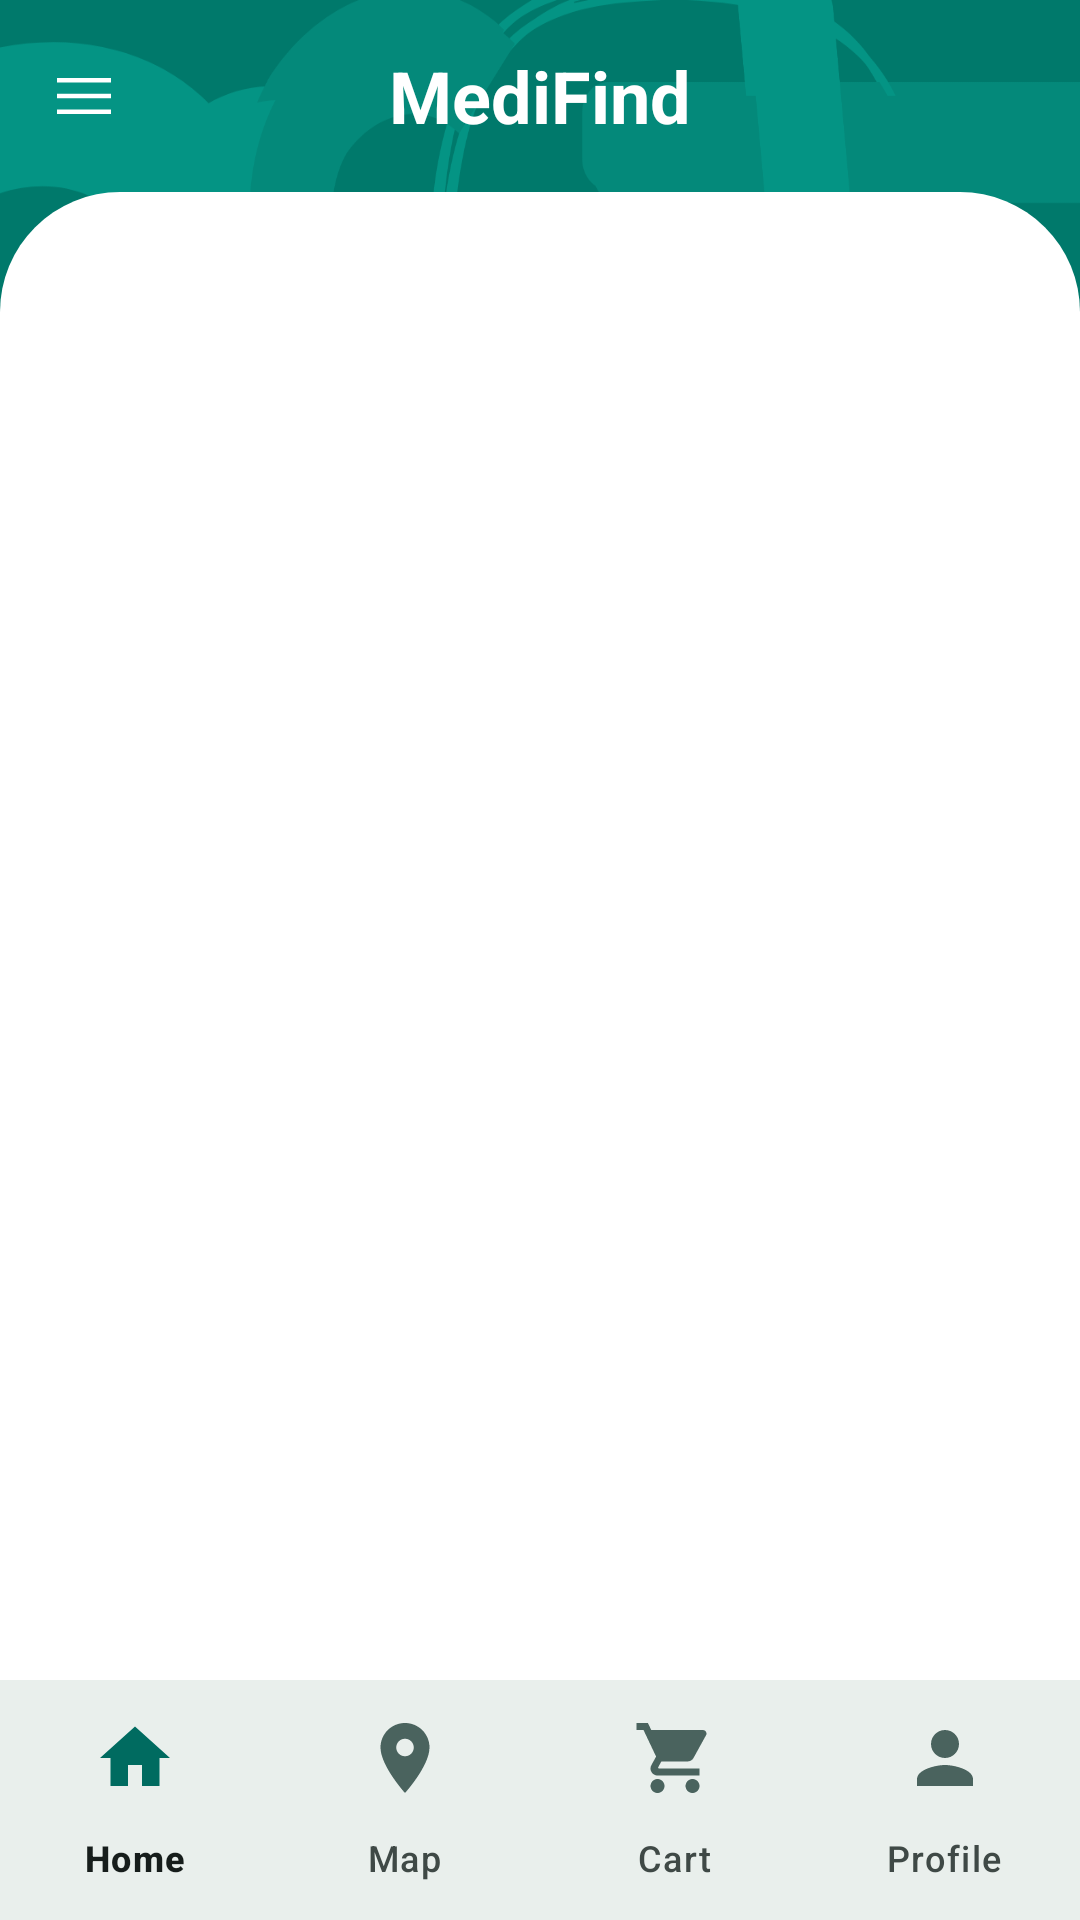

Reconstruct the res/layout file that produces this screen, plus the resources it refers to.
<!-- AndroidManifest.xml: application theme Theme.MediFindTest -->
<!-- res/layout/activity_main.xml -->
<?xml version="1.0" encoding="utf-8"?>
<androidx.drawerlayout.widget.DrawerLayout xmlns:android="http://schemas.android.com/apk/res/android"
    xmlns:app="http://schemas.android.com/apk/res-auto"
    xmlns:tools="http://schemas.android.com/tools"
    android:id="@+id/drawer"
    android:layout_width="match_parent"
    android:layout_height="match_parent"
    android:background="@drawable/background_main_image"
    tools:context=".activity.MainActivity">


    <LinearLayout
        android:layout_width="match_parent"
        android:layout_height="match_parent"
        android:orientation="vertical"
        app:layout_constraintEnd_toEndOf="parent"
        app:layout_constraintStart_toStartOf="parent"
        app:layout_constraintTop_toTopOf="parent">


        <com.google.android.material.appbar.MaterialToolbar
            android:id="@+id/toolbar"
            android:layout_width="match_parent"
            android:layout_height="wrap_content"
            app:navigationIcon="@drawable/menu_48px">

            <TextView
                android:id="@+id/title"
                android:layout_width="wrap_content"
                android:layout_height="wrap_content"
                android:layout_gravity="center"
                android:text="MediFind"
                android:textColor="@android:color/white"
                android:textSize="24sp"
                android:textStyle="bold" />


        </com.google.android.material.appbar.MaterialToolbar>


        <androidx.fragment.app.FragmentContainerView
            android:id="@+id/fragment_container"
            android:layout_width="match_parent"
            android:layout_height="0dp"
            android:layout_weight="1"
            android:background="@drawable/view_pager_top_corner_round" />

        <com.google.android.material.bottomnavigation.BottomNavigationView
            android:id="@+id/bottom_navigation_view"
            android:layout_width="match_parent"
            android:layout_height="wrap_content"
            app:itemIconSize="28dp"
            app:itemIconTint="@color/nav_item_colors"
            app:labelVisibilityMode="labeled"
            app:menu="@menu/bottom_nav_menu" />

    </LinearLayout>

    <com.google.android.material.navigation.NavigationView
        android:id="@+id/side_navigation_view"
        android:layout_width="match_parent"
        android:layout_height="match_parent"
        android:layout_gravity="start"
        app:headerLayout="@layout/side_nav_header"
        app:itemIconSize="34dp"
        app:itemIconPadding="10dp"
        app:itemIconTint="@color/nav_item_colors"
        app:itemTextAppearance="@style/NavDrawerTextStyle"
        app:menu="@menu/side_nav_menu"
        app:itemVerticalPadding="12dp"/>


</androidx.drawerlayout.widget.DrawerLayout>
<!-- res/layout/side_nav_header.xml (included above) -->
<?xml version="1.0" encoding="utf-8"?>
<androidx.constraintlayout.widget.ConstraintLayout xmlns:android="http://schemas.android.com/apk/res/android"
    xmlns:app="http://schemas.android.com/apk/res-auto"
    xmlns:tools="http://schemas.android.com/tools"
    android:layout_width="match_parent"
    android:layout_height="wrap_content"
    android:padding="16dp"
    android:background="@drawable/layout_corner_round"
    android:layout_margin="10dp">

    <com.google.android.material.imageview.ShapeableImageView
        android:id="@+id/header_profile_pic"
        android:layout_width="72dp"
        android:layout_height="72dp"
        android:scaleType="centerCrop"
        android:src="@drawable/baseline_person_24"
        android:background="#E0E0E0"
        app:shapeAppearanceOverlay="@style/ShapeAppearance.Material3.Corner.Full"
        app:layout_constraintStart_toStartOf="parent"
        app:layout_constraintTop_toTopOf="parent"
        app:layout_constraintBottom_toBottomOf="parent" />

    <TextView
        android:id="@+id/header_user_name"
        android:layout_width="0dp"
        android:layout_height="wrap_content"
        android:layout_marginStart="16dp"
        android:layout_marginEnd="8dp"
        android:text="Guest User"
        android:textSize="18sp"
        android:textStyle="bold"
        android:textColor="@android:color/black"
        android:maxLines="1"
        android:ellipsize="end"
        app:layout_constraintStart_toEndOf="@id/header_profile_pic"
        app:layout_constraintEnd_toStartOf="@id/icon_notification"
        app:layout_constraintTop_toTopOf="@id/header_profile_pic"
        app:layout_constraintBottom_toTopOf="@id/header_user_email"
        app:layout_constraintVertical_chainStyle="packed" />

    <TextView
        android:id="@+id/header_user_email"
        android:layout_width="0dp"
        android:layout_height="wrap_content"
        android:text="Please log in"
        android:textSize="14sp"
        android:textColor="#757575"
        android:maxLines="1"
        android:ellipsize="end"
        android:layout_marginTop="2dp"
        app:layout_constraintStart_toStartOf="@id/header_user_name"
        app:layout_constraintEnd_toEndOf="@id/header_user_name"
        app:layout_constraintTop_toBottomOf="@id/header_user_name"
        app:layout_constraintBottom_toTopOf="@id/header_user_role" />

    <TextView
        android:id="@+id/header_user_role"
        android:layout_width="wrap_content"
        android:layout_height="wrap_content"
        android:text="Role: User"
        android:textSize="12sp"
        android:textStyle="bold"
        android:textColor="@color/md_theme_onPrimary"
        android:background="@drawable/layout_corner_round"
        android:backgroundTint="@color/md_theme_onPrimaryContainer"
        android:paddingStart="8dp"
        android:paddingEnd="8dp"
        android:paddingTop="2dp"
        android:paddingBottom="2dp"
        android:layout_marginTop="6dp"
        app:layout_constraintStart_toStartOf="@id/header_user_name"
        app:layout_constraintTop_toBottomOf="@id/header_user_email"
        app:layout_constraintBottom_toBottomOf="@id/header_profile_pic" />

    <ImageView
        android:id="@+id/icon_notification"
        android:layout_width="50dp"
        android:layout_height="50dp"
        android:padding="8dp"
        android:src="@drawable/baseline_circle_notifications_24"
        android:background="?attr/selectableItemBackgroundBorderless"
        android:clickable="true"
        android:focusable="true"
        app:layout_constraintEnd_toEndOf="parent"
        app:layout_constraintTop_toTopOf="parent"
        app:layout_constraintBottom_toBottomOf="parent" />

    <View
        android:id="@+id/badge_dot"
        android:layout_width="10dp"
        android:layout_height="10dp"
        android:layout_marginTop="6dp"
        android:layout_marginEnd="8dp"
        android:background="@drawable/badge_dot"
        android:visibility="gone"
        app:layout_constraintTop_toTopOf="@id/icon_notification"
        app:layout_constraintEnd_toEndOf="@id/icon_notification" />

</androidx.constraintlayout.widget.ConstraintLayout>
<!-- resources referenced by this layout -->
<resources>
  <color name="md_theme_onPrimary">#FFFFFF</color>
  <color name="md_theme_onPrimaryContainer">#005048</color>
  <!-- drawable baseline_person_24 (drawable) -->
  <vector xmlns:android="http://schemas.android.com/apk/res/android" android:height="24dp" android:tint="#00796B" android:viewportHeight="24" android:viewportWidth="24" android:width="24dp">
        
      <path android:fillColor="@android:color/white" android:pathData="M12,12c2.21,0 4,-1.79 4,-4s-1.79,-4 -4,-4 -4,1.79 -4,4 1.79,4 4,4zM12,14c-2.67,0 -8,1.34 -8,4v2h16v-2c0,-2.66 -5.33,-4 -8,-4z"/>
      
  </vector>
  <!-- drawable layout_corner_round (drawable) -->
  <?xml version="1.0" encoding="utf-8"?>
  <shape xmlns:android="http://schemas.android.com/apk/res/android"
      android:shape="rectangle">
  
      <solid android:color="@color/md_theme_secondaryContainer"/>
  
      <corners android:radius="20dp" />
  
  </shape>
  <!-- drawable view_pager_top_corner_round (drawable) -->
  <?xml version="1.0" encoding="utf-8"?>
  <shape xmlns:android="http://schemas.android.com/apk/res/android">
  
      <solid android:color="@color/md_theme_onPrimary"/>
      <corners android:topRightRadius="40dp" android:topLeftRadius="40dp"/>
  
  </shape>
  <style name="NavDrawerTextStyle" parent="TextAppearance.AppCompat.Body1">
          <item name="android:textSize">16sp</item>
          <item name="android:textStyle">bold</item>
      </style>
  <color name="md_theme_secondaryContainer">#CCE8E2</color>
  <color name="md_theme_primary">#006B60</color>
  <color name="md_theme_primaryContainer">#9EF2E3</color>
  <color name="md_theme_secondary">#4A635E</color>
  <color name="md_theme_onSecondary">#FFFFFF</color>
  <color name="md_theme_onSecondaryContainer">#334B47</color>
  <color name="md_theme_tertiary">#456179</color>
  <color name="md_theme_onTertiary">#FFFFFF</color>
  <color name="md_theme_tertiaryContainer">#CCE5FF</color>
  <color name="md_theme_onTertiaryContainer">#2D4960</color>
  <color name="md_theme_error">#BA1A1A</color>
  <color name="md_theme_onError">#FFFFFF</color>
  <color name="md_theme_errorContainer">#FFDAD6</color>
  <color name="md_theme_onErrorContainer">#93000A</color>
  <color name="md_theme_onBackground">#161D1B</color>
  <color name="md_theme_surface">#F4FBF8</color>
  <color name="md_theme_onSurface">#161D1B</color>
  <color name="md_theme_surfaceVariant">#DAE5E1</color>
  <color name="md_theme_onSurfaceVariant">#3F4946</color>
  <color name="md_theme_outline">#6F7976</color>
  <color name="md_theme_outlineVariant">#BEC9C5</color>
  <color name="md_theme_inverseSurface">#2B3230</color>
  <color name="md_theme_inverseOnSurface">#ECF2EF</color>
  <color name="md_theme_inversePrimary">#82D5C7</color>
  <color name="md_theme_primaryFixed">#9EF2E3</color>
  <color name="md_theme_onPrimaryFixed">#00201C</color>
  <color name="md_theme_primaryFixedDim">#82D5C7</color>
  <color name="md_theme_onPrimaryFixedVariant">#005048</color>
  <color name="md_theme_secondaryFixed">#CCE8E2</color>
  <color name="md_theme_onSecondaryFixed">#05201C</color>
  <color name="md_theme_secondaryFixedDim">#B1CCC6</color>
  <color name="md_theme_onSecondaryFixedVariant">#334B47</color>
  <color name="md_theme_tertiaryFixed">#CCE5FF</color>
  <color name="md_theme_onTertiaryFixed">#001E31</color>
  <color name="md_theme_tertiaryFixedDim">#ADCAE5</color>
  <color name="md_theme_onTertiaryFixedVariant">#2D4960</color>
  <color name="md_theme_surfaceDim">#D5DBD9</color>
  <color name="md_theme_surfaceBright">#F4FBF8</color>
  <color name="md_theme_surfaceContainerLowest">#FFFFFF</color>
  <color name="md_theme_surfaceContainerLow">#EFF5F2</color>
  <color name="md_theme_surfaceContainer">#E9EFEC</color>
  <color name="md_theme_surfaceContainerHigh">#E3EAE7</color>
  <color name="md_theme_surfaceContainerHighest">#DDE4E1</color>
</resources>
